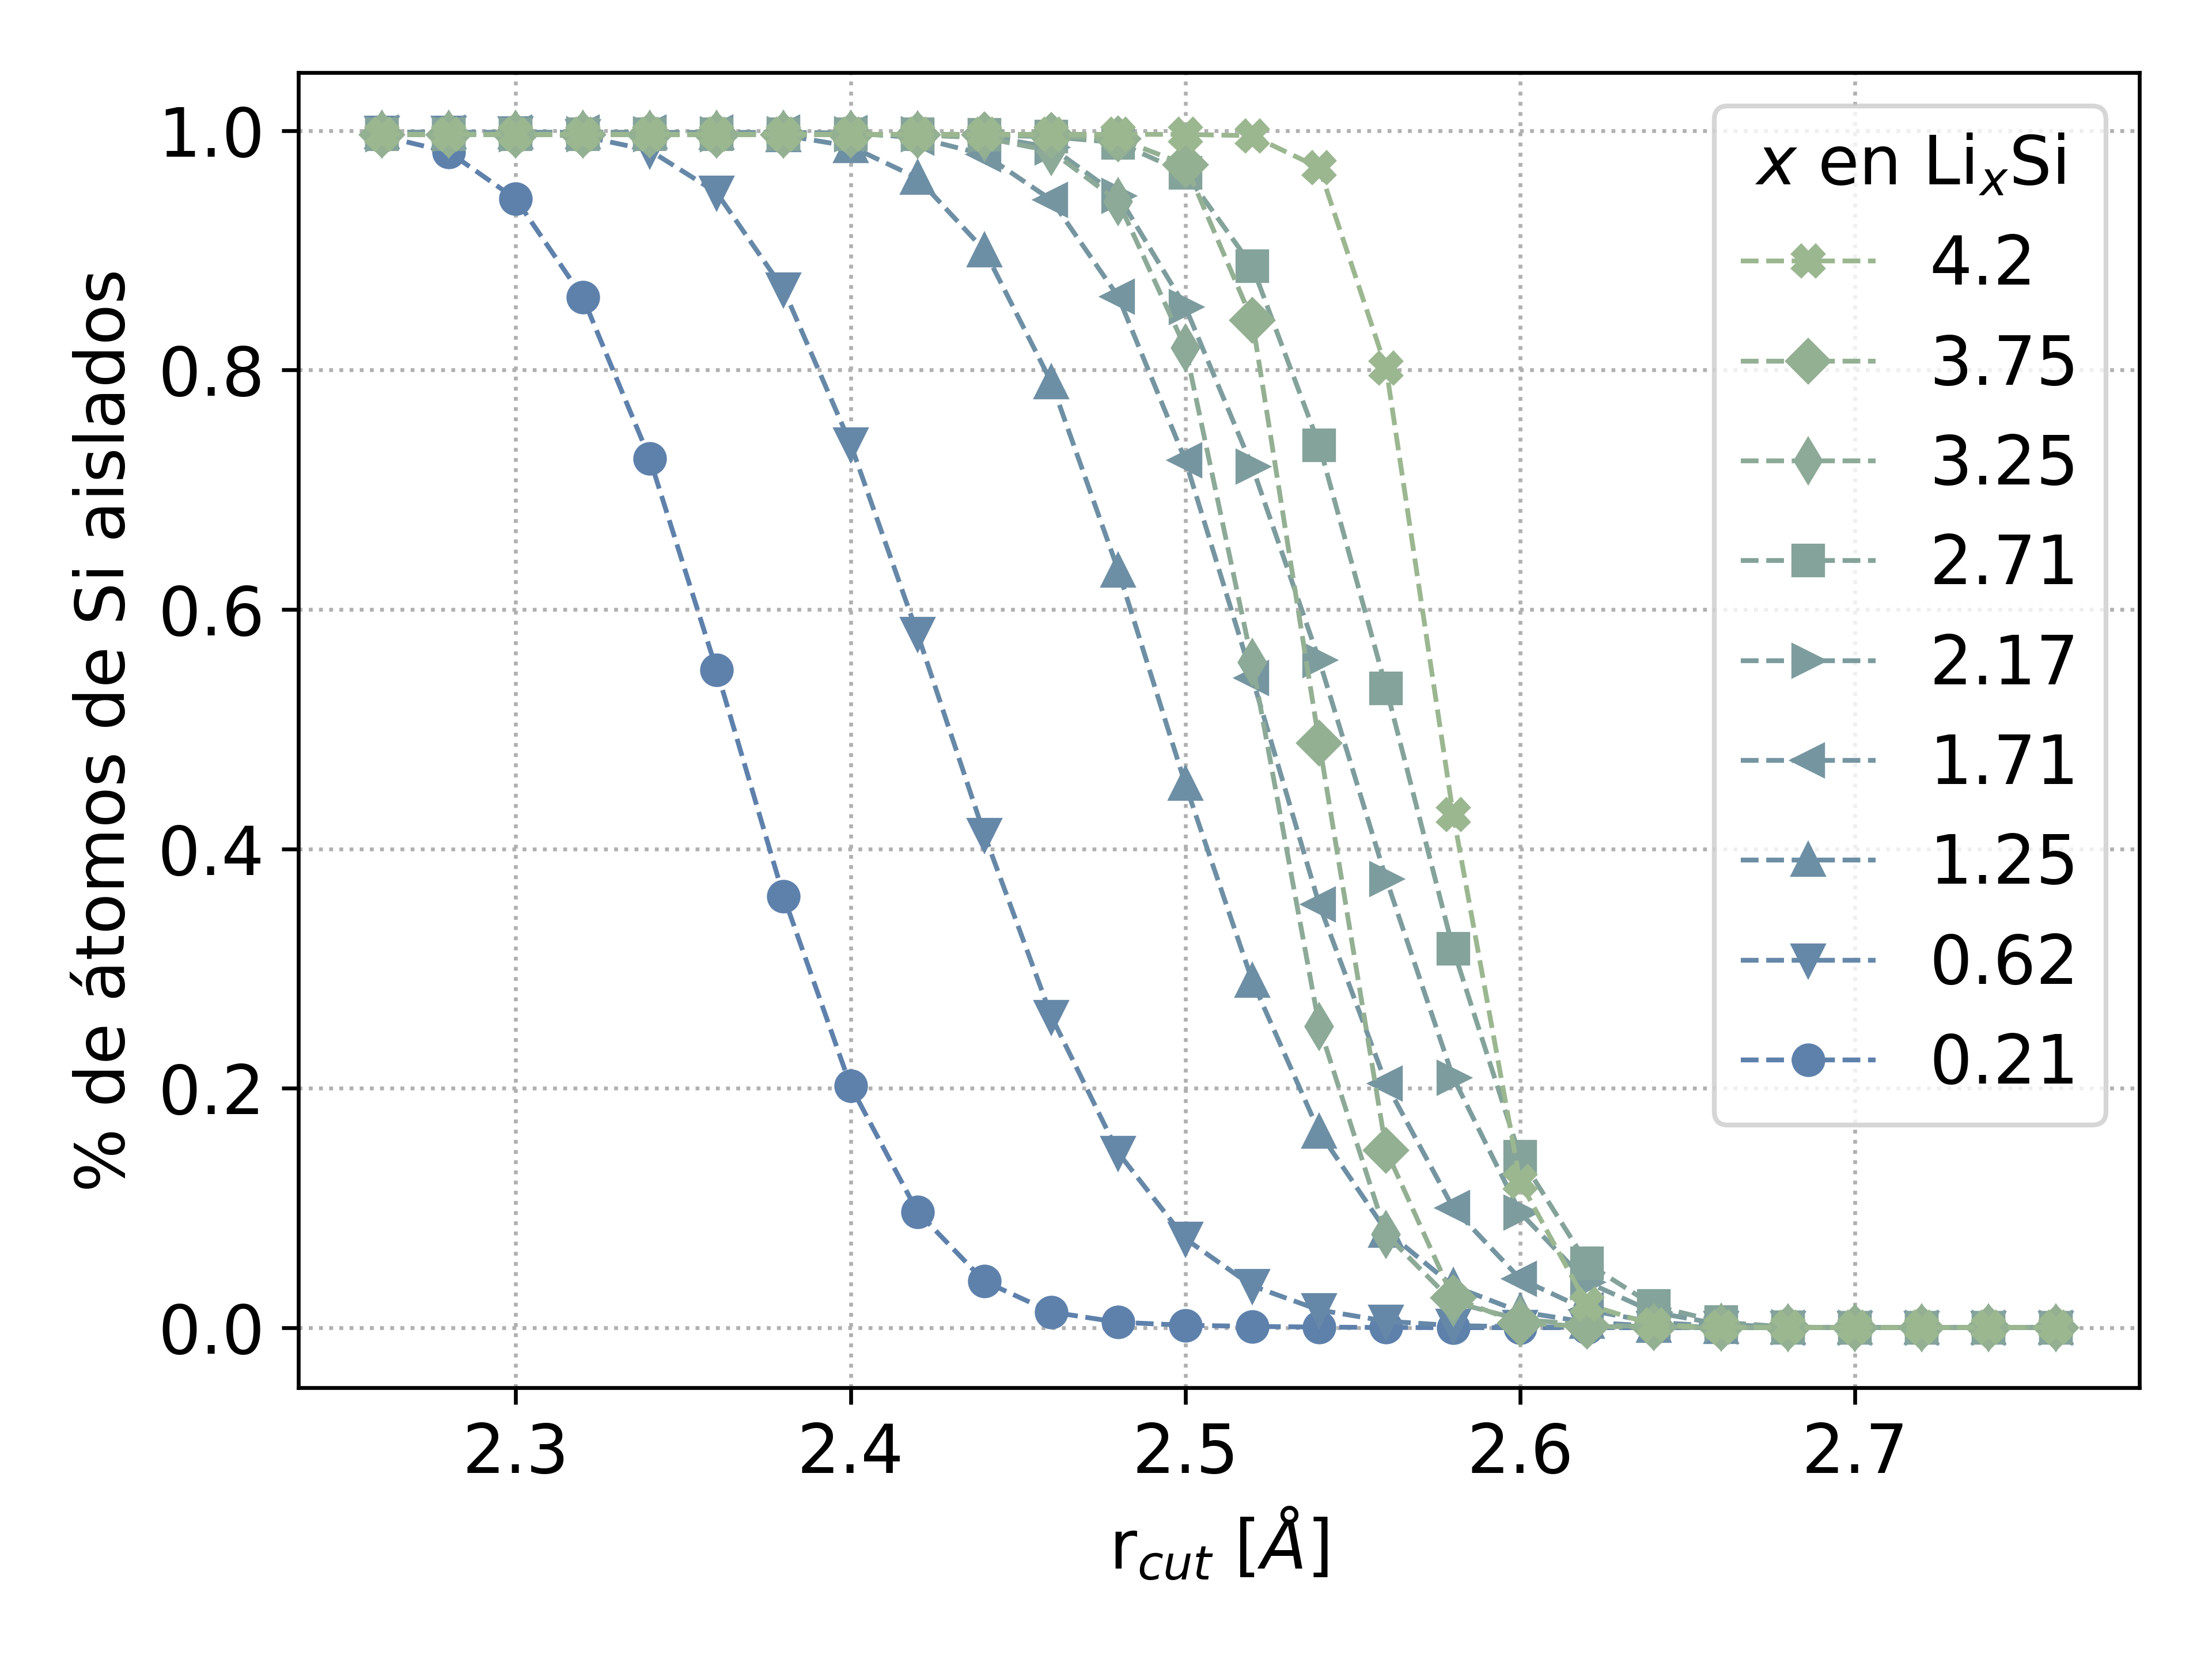

This figure's Python source:
#!/usr/bin/env python
# -*- coding: utf-8 -*-

"""Porcentaje de átomos de Si aislados en función del radio de corte."""

import matplotlib.pyplot as plt
from matplotlib import colors
import numpy as np


def color_fader(mix):
    nordblue = np.array(colors.to_rgb("#5E81AC"))
    nordgreen = np.array(colors.to_rgb("#A3BE8C"))
    return colors.to_hex((1 - mix) * nordblue + mix * nordgreen)


concentraciones = [0.21, 0.62, 1.25, 1.71, 2.17, 2.71, 3.25, 3.75, 4.2]
n = len(concentraciones)

plt.rcParams.update({"font.size": 16})
fig, ax = plt.subplots()

ax.set_xlabel(r"r$_{cut}$ [$\AA$]")
ax.set_ylabel(r"% de átomos de Si aislados")

ax.grid(axis="both", linestyle=":")

markers = ["o", "v", "^", "<", ">", "s", "d", "D", "X"]
for i, (x, m) in enumerate(zip(concentraciones, markers)):
    rcut, nclusters, lcluster, isolatedp = np.loadtxt(
        f"_data/clusters/{x}.dat", unpack=True
    )
    ax.plot(
        rcut,
        isolatedp,
        marker=m,
        color=color_fader(i / n),
        linestyle="dashed",
        linewidth=1,
        label=f"{x}",
    )

handles, labels = ax.get_legend_handles_labels()
ax.legend(handles[::-1], labels[::-1], title=r"$x$ en Li$_x$Si", loc=1)

fig.tight_layout()
fig.savefig(f"cluster-isolated.png", dpi=600)
